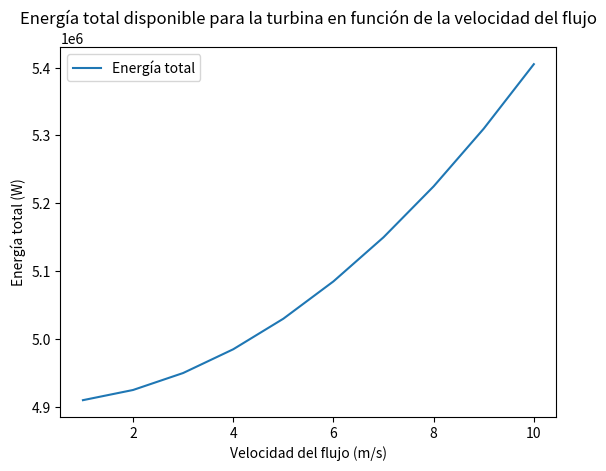

Write the Python code that produced this figure.
import numpy as np
import matplotlib.pyplot as plt

# Parámetros del sistema
rho = 1000  # Densidad del agua (kg/m^3)
g = 9.81  # Aceleración debido a la gravedad (m/s^2)
h = 50  # Altura de caída (m)
A = 5  # Área del conducto (m^2)
v = 2  # Velocidad del agua (m/s)
Q = A * v  # Caudal (m^3/s)

# Cálculo de la energía potencial en el embalse
E_potencial = rho * g * h * Q  # Energía potencial en (J/s o Watts)

# Cálculo de la energía cinética en el flujo
E_cinetica = 0.5 * rho * v**2 * Q  # Energía cinética en (J/s o Watts)

# Energía total disponible para la turbina
E_total = E_potencial + E_cinetica

# Mostrar resultados
print(f"Energía potencial: {E_potencial} W")
print(f"Energía cinética: {E_cinetica} W")
print(f"Energía total disponible: {E_total} W")

# Graficar la energía total en función de la velocidad
velocidades = np.linspace(1, 10, 10)
E_totales = 0.5 * rho * velocidades**2 * Q + rho * g * h * Q

plt.plot(velocidades, E_totales, label="Energía total")
plt.xlabel("Velocidad del flujo (m/s)")
plt.ylabel("Energía total (W)")
plt.title("Energía total disponible para la turbina en función de la velocidad del flujo")
plt.legend()
plt.show()
